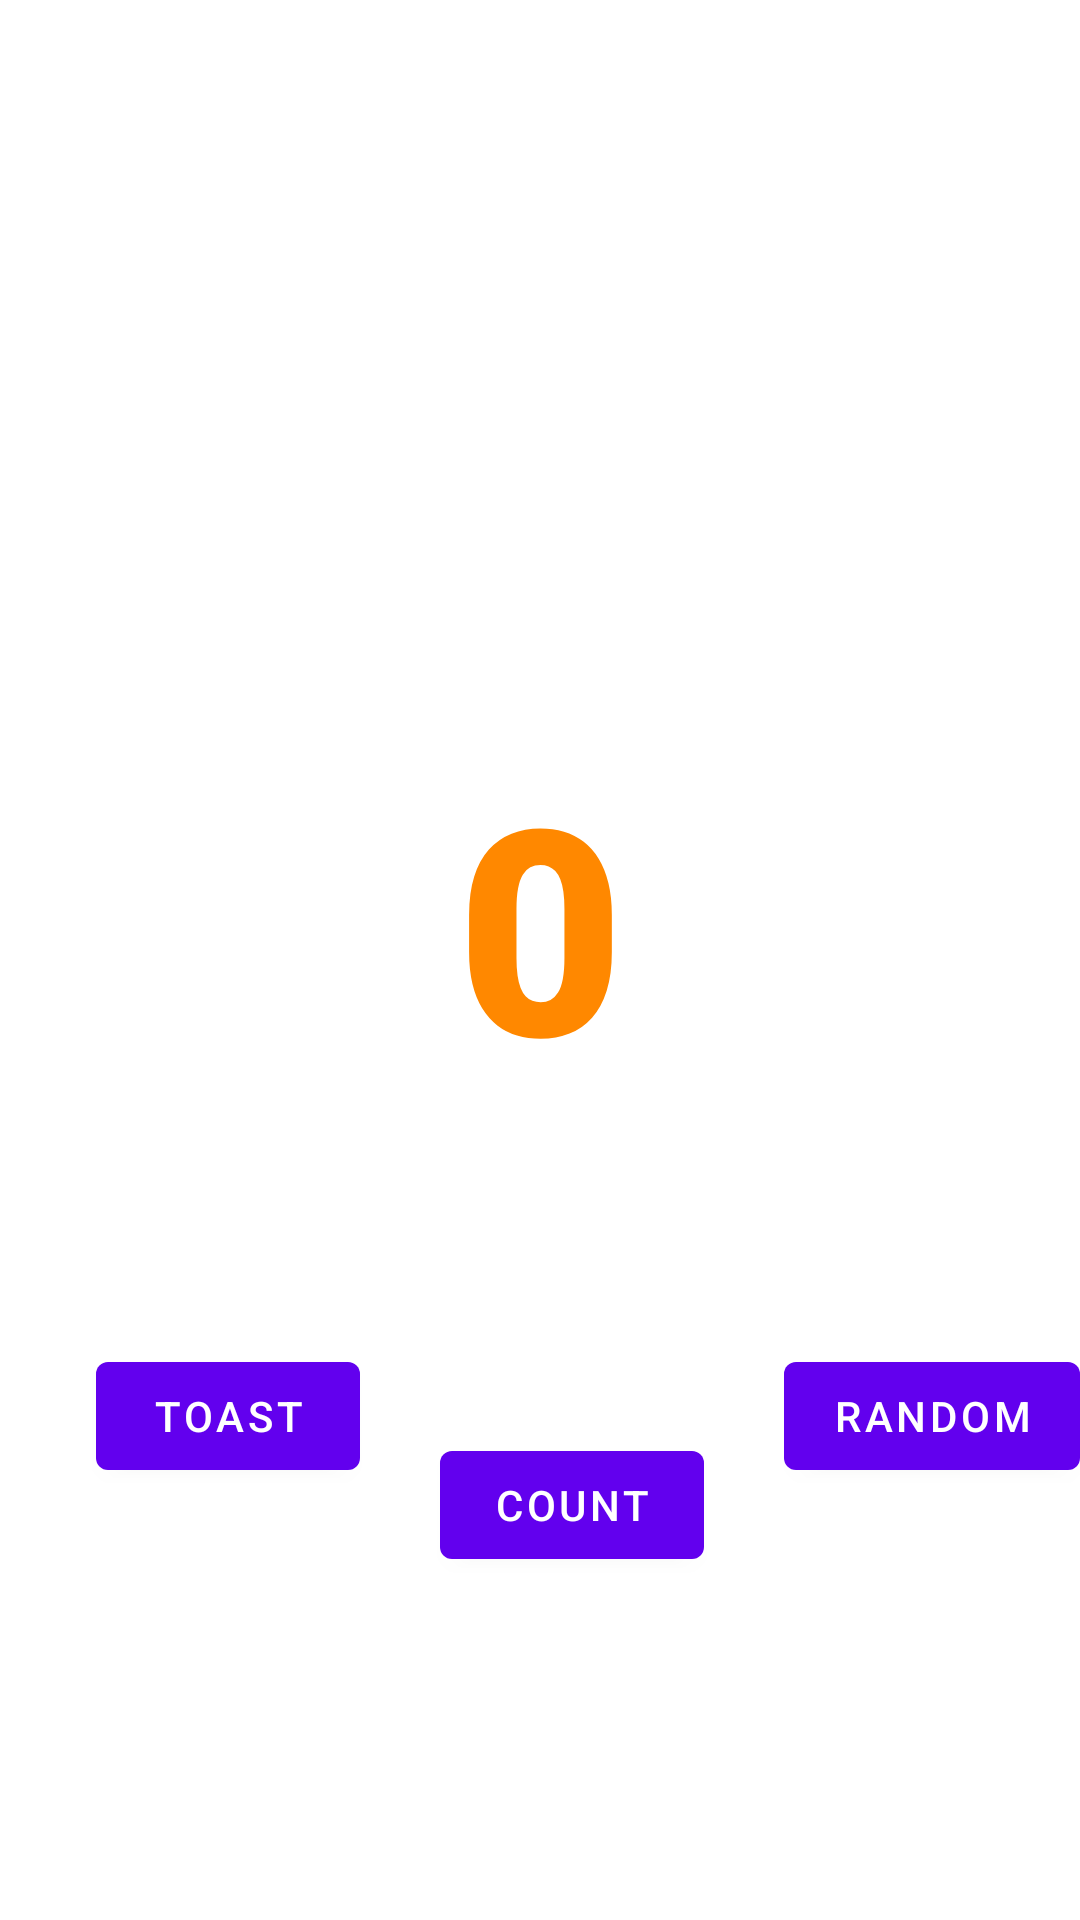

Here is an Android app screen rendered from its layout file. Give the layout XML and the strings, colors and styles it references.
<!-- AndroidManifest.xml: application theme Theme.FirstAppln -->
<!-- res/layout/fragment_first.xml -->
<?xml version="1.0" encoding="utf-8"?>
<androidx.constraintlayout.widget.ConstraintLayout xmlns:android="http://schemas.android.com/apk/res/android"
    xmlns:app="http://schemas.android.com/apk/res-auto"
    xmlns:tools="http://schemas.android.com/tools"
    android:layout_width="match_parent"
    android:layout_height="match_parent"
    tools:context=".FirstFragment">

    <TextView
        android:id="@+id/textview_first"
        android:layout_width="wrap_content"
        android:layout_height="wrap_content"
        android:fontFamily="sans-serif-black"
        android:text="@string/hello_first_fragment"
        android:textColor="@android:color/holo_orange_dark"
        android:textSize="96sp"
        android:typeface="serif"
        app:layout_constraintBottom_toBottomOf="parent"
        app:layout_constraintEnd_toEndOf="parent"
        app:layout_constraintStart_toStartOf="parent"
        app:layout_constraintTop_toTopOf="parent"
        app:layout_constraintVertical_bias="0.476" />

    <Button
        android:id="@+id/random_button"
        android:layout_width="wrap_content"
        android:layout_height="wrap_content"
        android:layout_marginBottom="144dp"
        android:text="@string/random_button_text"
        app:layout_constraintBottom_toBottomOf="parent"
        app:layout_constraintEnd_toEndOf="parent" />

    <Button
        android:id="@+id/toast_button"
        android:layout_width="wrap_content"
        android:layout_height="wrap_content"
        android:layout_marginStart="32dp"
        android:layout_marginBottom="144dp"
        android:text="@string/toast_button_test"
        app:layout_constraintBottom_toBottomOf="parent"
        app:layout_constraintStart_toStartOf="parent" />

    <Button
        android:id="@+id/count_button"
        android:layout_width="wrap_content"
        android:layout_height="wrap_content"
        android:text="@string/count_button_text"
        app:layout_constraintBottom_toBottomOf="parent"
        app:layout_constraintEnd_toStartOf="@+id/random_button"
        app:layout_constraintStart_toEndOf="@+id/toast_button"
        app:layout_constraintTop_toBottomOf="@+id/textview_first"
        app:layout_constraintVertical_bias="0.481" />
</androidx.constraintlayout.widget.ConstraintLayout>
<!-- resources referenced by this layout -->
<resources>
  <string name="count_button_text">Count</string>
  <string name="hello_first_fragment">0</string>
  <string name="random_button_text">Random</string>
  <string name="toast_button_test">Toast</string>
  <style name="Theme.FirstAppln" parent="Theme.MaterialComponents.DayNight.DarkActionBar">
          
          <item name="colorPrimary">@color/purple_500</item>
          <item name="colorPrimaryVariant">@color/purple_700</item>
          <item name="colorOnPrimary">@color/white</item>
          
          <item name="colorSecondary">@color/teal_200</item>
          <item name="colorSecondaryVariant">@color/teal_700</item>
          <item name="colorOnSecondary">@color/black</item>
          
          <item name="android:statusBarColor">?attr/colorPrimaryVariant</item>
          
      </style>
  <!-- not gathered from this repository: default colours our renderer supplied (Android Studio template values) -->
  <color name="purple_500">#FF6200EE</color>
  <color name="purple_700">#FF3700B3</color>
  <color name="teal_200">#FF03DAC5</color>
  <color name="teal_700">#FF018786</color>
  <color name="black">#FF000000</color>
  <color name="white">#FFFFFFFF</color>
</resources>
